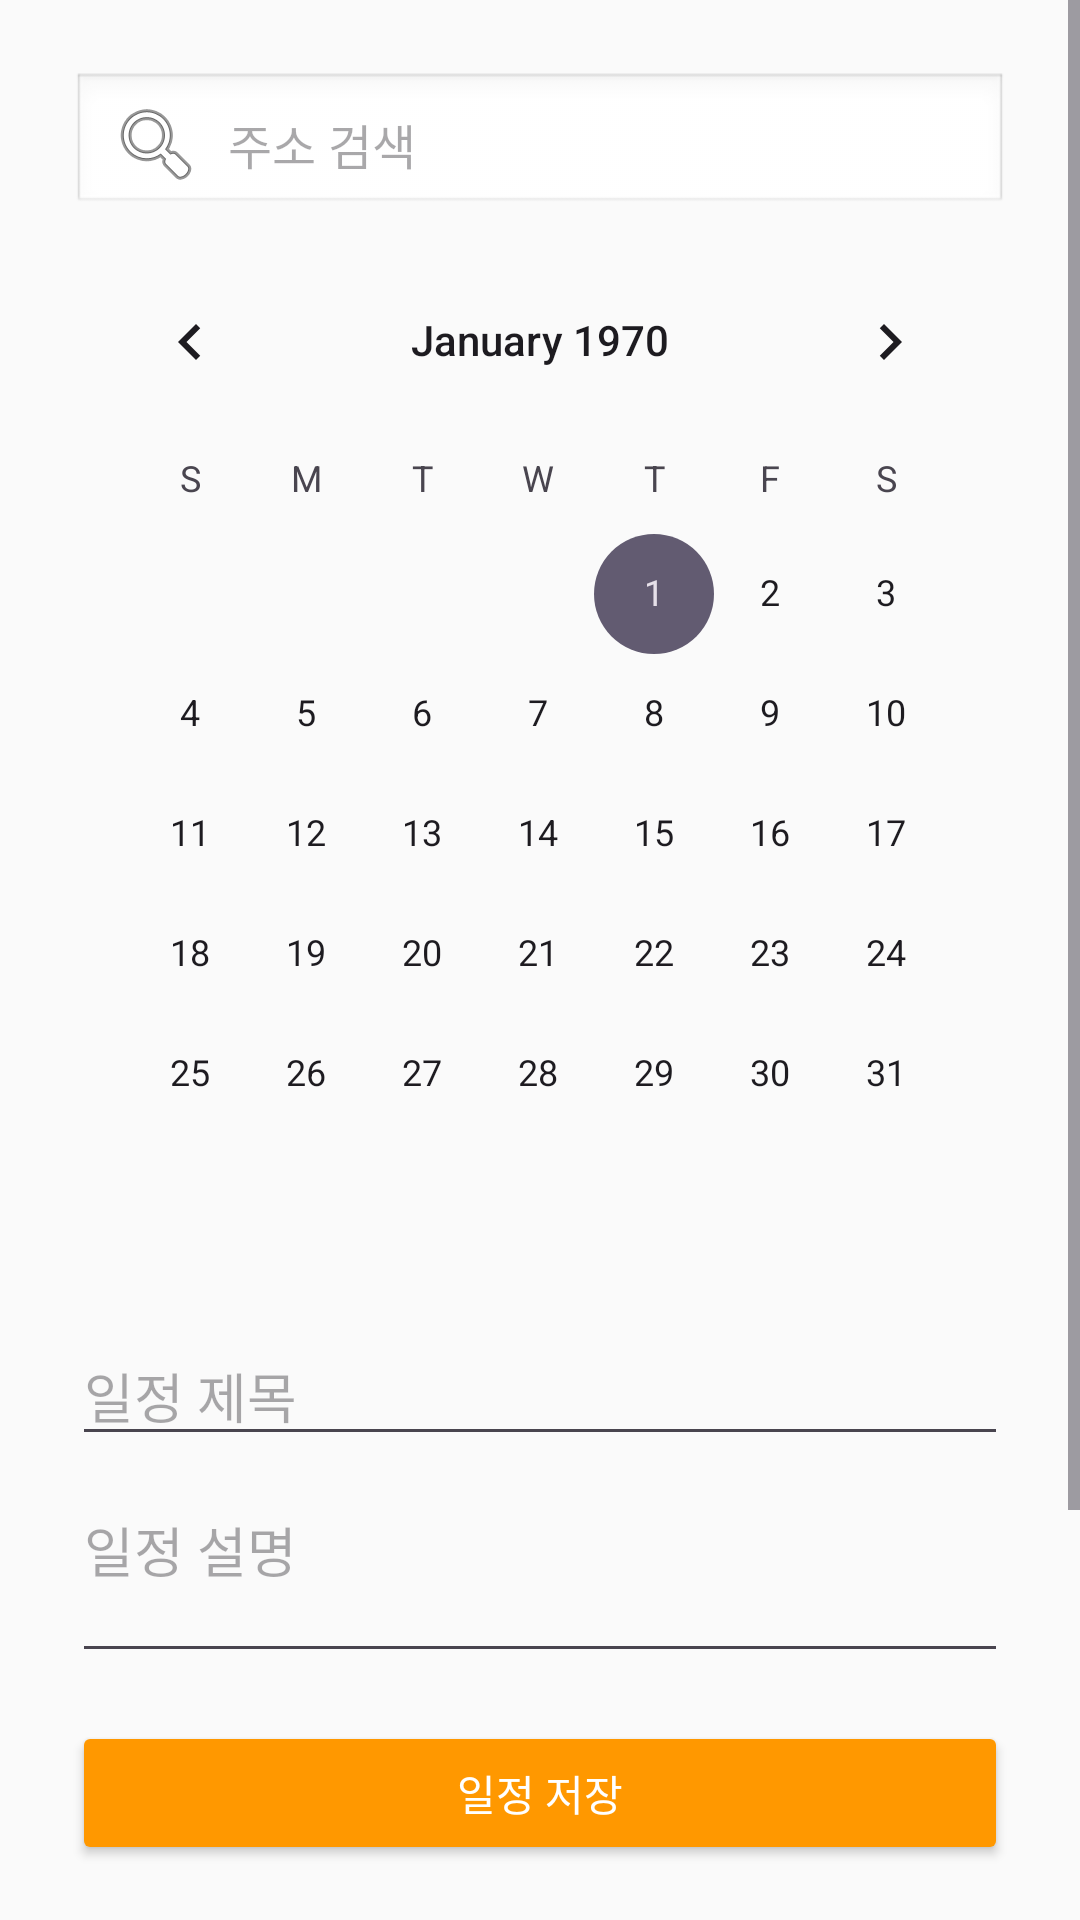

This screen was rendered from an Android layout file. Write that file and the resources it references.
<!-- AndroidManifest.xml: application theme Theme.ITZYMAYO -->
<!-- res/layout/fragment_calendar.xml -->
<?xml version="1.0" encoding="utf-8"?>
<ScrollView xmlns:android="http://schemas.android.com/apk/res/android"
    android:layout_width="match_parent"
    android:layout_height="match_parent"
    android:background="#FAFAFA">

    <LinearLayout
        android:layout_width="match_parent"
        android:layout_height="wrap_content"
        android:orientation="vertical"
        android:padding="24dp">

        
        <EditText
            android:id="@+id/searchEditText"
            android:layout_width="match_parent"
            android:layout_height="48dp"
            android:hint="주소 검색"
            android:drawableStart="@android:drawable/ic_menu_search"
            android:drawablePadding="8dp"
            android:background="@android:drawable/edit_text"
            android:padding="12dp"
            android:textSize="16sp"
            android:focusable="false"
            android:focusableInTouchMode="false"
            android:cursorVisible="false"
            android:longClickable="false"
            android:clickable="true"
            android:layout_marginBottom="8dp" />

        
        <WebView
            android:id="@+id/addressWebView"
            android:layout_width="match_parent"
            android:layout_height="300dp"
            android:scrollbars="vertical"
            android:overScrollMode="always"
            android:nestedScrollingEnabled="true"
            android:visibility="gone"/>


        
        <CalendarView
            android:id="@+id/calendarView"
            android:layout_width="match_parent"
            android:layout_height="wrap_content"
            android:layout_marginBottom="24dp" />

        
        <EditText
            android:id="@+id/scheduleTitle"
            android:layout_width="match_parent"
            android:layout_height="wrap_content"
            android:hint="일정 제목"
            android:inputType="text"
            android:layout_marginBottom="8dp" />

        
        <EditText
            android:id="@+id/scheduleDescription"
            android:layout_width="match_parent"
            android:layout_height="wrap_content"
            android:hint="일정 설명"
            android:inputType="textMultiLine"
            android:lines="3"
            android:minLines="2"
            android:gravity="top"
            android:layout_marginBottom="16dp" />

        
        <Button
            android:id="@+id/scheduleSaveButton"
            android:layout_width="match_parent"
            android:layout_height="48dp"
            android:text="일정 저장"
            android:backgroundTint="#FF9800"
            android:textColor="@android:color/white"
            android:layout_marginBottom="24dp" />

        
        <LinearLayout
            android:layout_width="match_parent"
            android:layout_height="wrap_content"
            android:orientation="horizontal"
            android:gravity="center_vertical"
            android:layout_marginBottom="16dp">

            <EditText
                android:id="@+id/inputTodo"
                android:layout_width="0dp"
                android:layout_height="48dp"
                android:layout_weight="1"
                android:hint="할 일 추가하기"
                android:background="@android:drawable/edit_text"
                android:padding="12dp"
                android:textSize="16sp" />

            <Button
                android:id="@+id/addButton"
                android:layout_width="wrap_content"
                android:layout_height="48dp"
                android:text="추가"
                android:layout_marginStart="8dp"
                android:backgroundTint="#179E8B"
                android:textColor="@android:color/white" />
        </LinearLayout>

        
        <LinearLayout
            android:id="@+id/todoListLayout"
            android:layout_width="match_parent"
            android:layout_height="wrap_content"
            android:orientation="vertical"
            android:paddingBottom="16dp"
            android:layout_marginBottom="16dp" />

        
        <Button
            android:id="@+id/saveButton"
            android:layout_width="match_parent"
            android:layout_height="48dp"
            android:text="할 일 저장"
            android:backgroundTint="#179E8B"
            android:textColor="@android:color/white"
            android:textSize="16sp" />
    </LinearLayout>
</ScrollView>
<!-- resources referenced by this layout -->
<resources>
  <style name="Theme.ITZYMAYO" parent="Base.Theme.ITZYMAYO" />
  <style name="Base.Theme.ITZYMAYO" parent="Theme.Material3.DayNight.NoActionBar">
          
          
      </style>
</resources>
